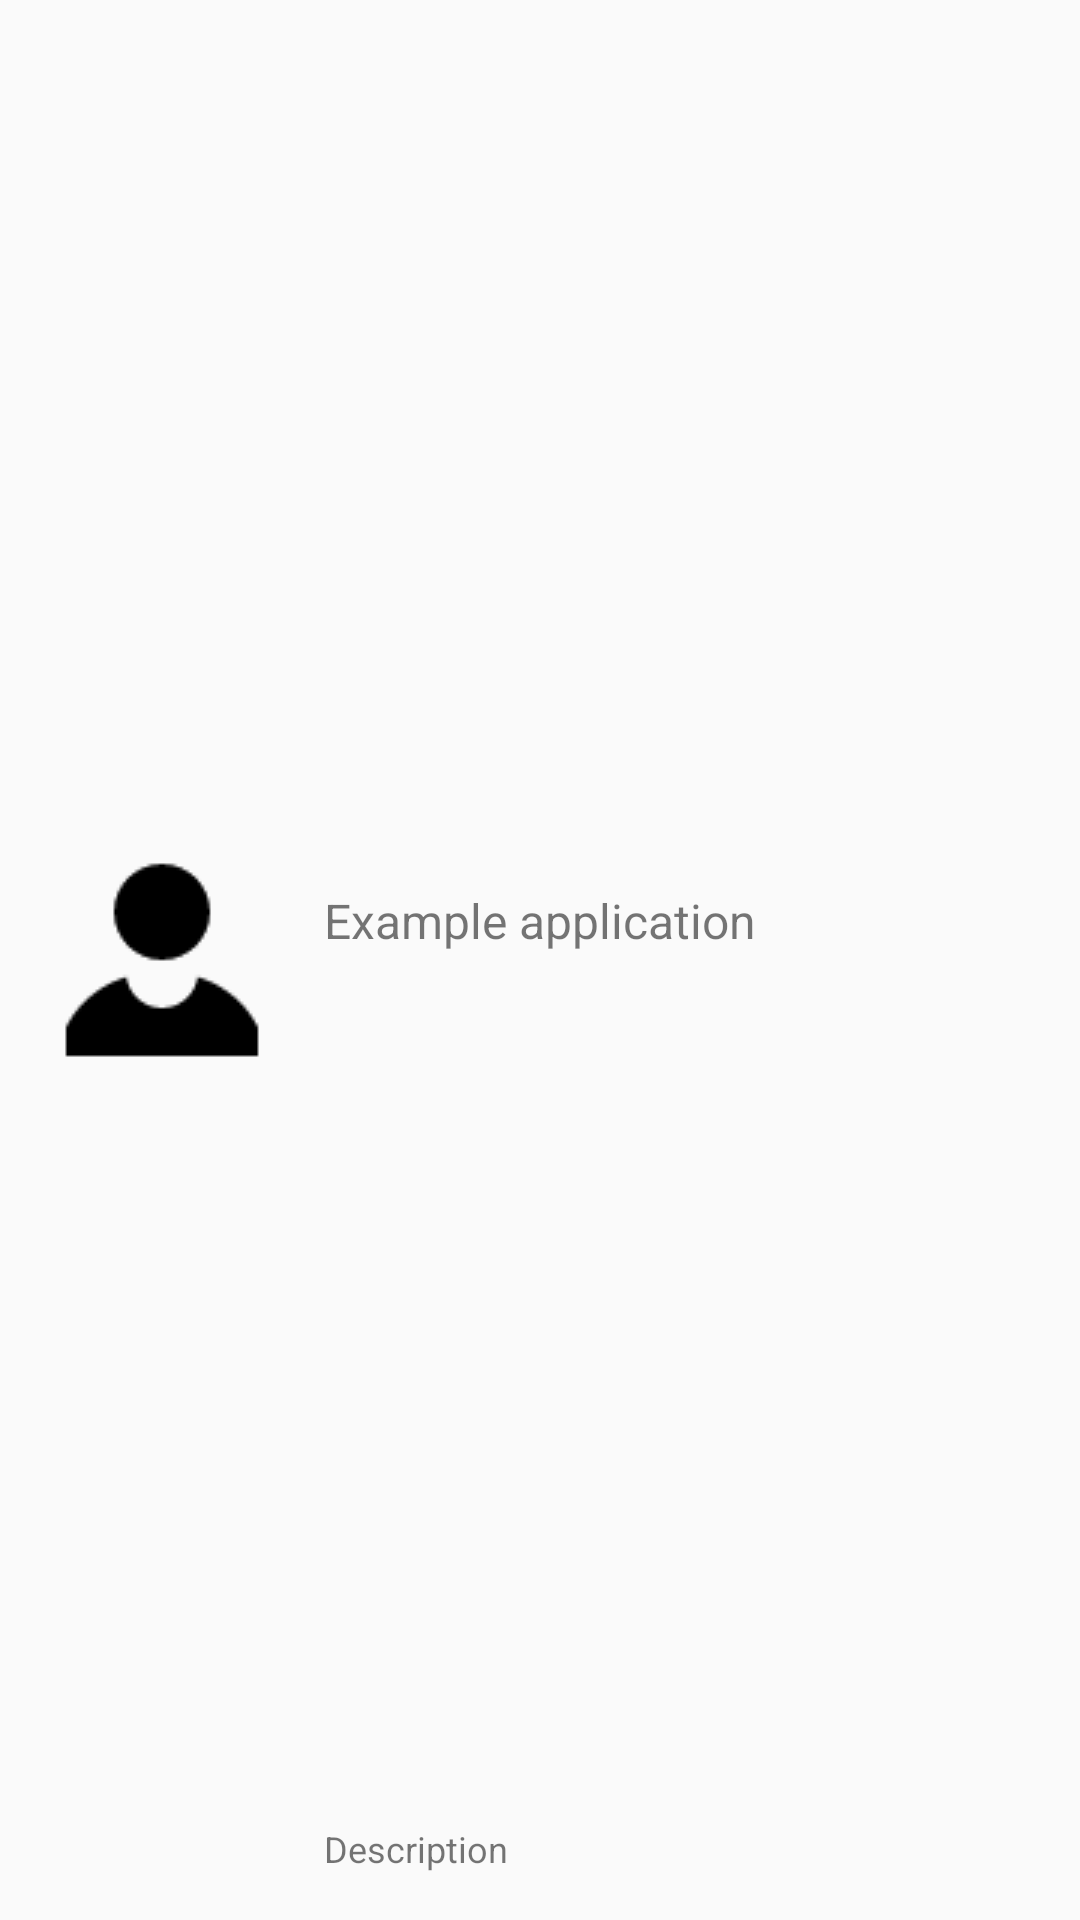

Reconstruct the res/layout file that produces this screen, plus the resources it refers to.
<!-- AndroidManifest.xml: application theme AppTheme -->
<!-- res/layout/contacts_list_item.xml -->
<RelativeLayout xmlns:android="http://schemas.android.com/apk/res/android"
    android:layout_width="fill_parent"
    android:layout_height="?android:attr/listPreferredItemHeight"
    android:padding="6dip" >

    <ImageView
        android:id="@+id/dp"
        android:layout_width="wrap_content"
        android:layout_height="fill_parent"
        android:layout_alignParentBottom="true"
        android:layout_alignParentTop="true"
        android:layout_marginRight="6dip"
        android:contentDescription="TODO"
        android:src= "@drawable/no_dp" />

    <TextView
        android:id="@+id/secondLine"
        android:layout_width="fill_parent"
        android:layout_height="26dip"
        android:layout_alignParentBottom="true"
        android:layout_alignParentRight="true"
        android:layout_toRightOf="@id/dp"
        android:ellipsize="marquee"
        android:maxLines="1"
        android:text="Description"
        android:textSize="12sp" />

    <TextView
        android:id="@+id/firstLine"
        android:layout_width="fill_parent"
        android:layout_height="wrap_content"
        android:layout_above="@id/secondLine"
        android:layout_alignParentRight="true"
        android:layout_alignParentTop="true"
        android:layout_alignWithParentIfMissing="true"
        android:layout_toRightOf="@id/dp"
        android:gravity="center_vertical"
        android:text="Example application"
        android:textSize="16sp" />

</RelativeLayout>
<!-- resources referenced by this layout -->
<resources>
  <!-- drawable no_dp: png bitmap (drawable, 1167 bytes) -->
  <style name="AppTheme" parent="Theme.AppCompat.Light.DarkActionBar">
          
          <item name="colorPrimary">@color/colorPrimary</item>
          <item name="colorPrimaryDark">@color/colorPrimaryDark</item>
          <item name="colorAccent">@color/colorAccent</item>
      </style>
  <color name="colorPrimary">#3F51B5</color>
  <color name="colorPrimaryDark">#303F9F</color>
  <color name="colorAccent">#FF4081</color>
</resources>
